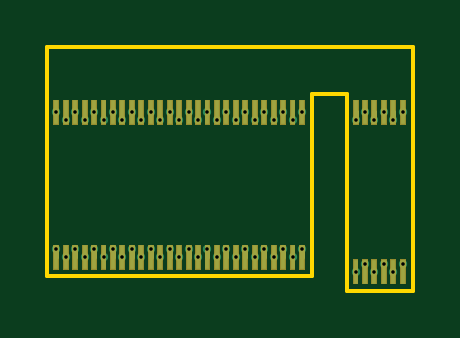
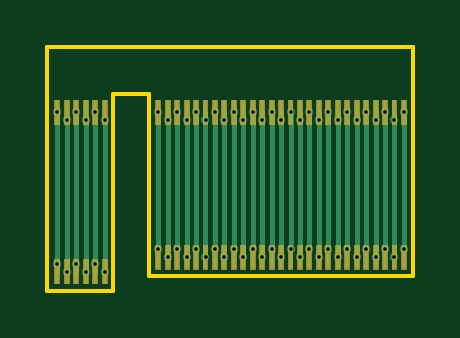
Circuit board: 11 layer files. Board 15.5 x 10.3 mm.
- bottom_copper: Flex Cable-B_Cu.gbr (7924 bytes)
- bottom_mask: Flex Cable-B_Mask.gbr (9931 bytes)
- paste: Flex Cable-B_Paste.gbr (2213 bytes)
- bottom_silk: Flex Cable-B_SilkS.gbr (498 bytes)
- outline: Flex Cable-Edge_Cuts.gbr (941 bytes)
- top_copper: Flex Cable-F_Cu.gbr (5869 bytes)
- top_mask: Flex Cable-F_Mask.gbr (9931 bytes)
- paste: Flex Cable-F_Paste.gbr (2213 bytes)
- top_silk: Flex Cable-F_SilkS.gbr (498 bytes)
- drill: Flex Cable-NPTH.drl (269 bytes)
- drill: Flex Cable-PTH.drl (1296 bytes)

=== bottom_copper: Flex Cable-B_Cu.gbr (7924 bytes, source omitted) ===
=== bottom_mask: Flex Cable-B_Mask.gbr (9931 bytes, source omitted) ===
=== paste: Flex Cable-B_Paste.gbr ===
G04 #@! TF.GenerationSoftware,KiCad,Pcbnew,(5.1.6)-1*
G04 #@! TF.CreationDate,2020-10-08T20:15:56-07:00*
G04 #@! TF.ProjectId,Flex Cable,466c6578-2043-4616-926c-652e6b696361,rev?*
G04 #@! TF.SameCoordinates,Original*
G04 #@! TF.FileFunction,Paste,Bot*
G04 #@! TF.FilePolarity,Positive*
%FSLAX46Y46*%
G04 Gerber Fmt 4.6, Leading zero omitted, Abs format (unit mm)*
G04 Created by KiCad (PCBNEW (5.1.6)-1) date 2020-10-08 20:15:56*
%MOMM*%
%LPD*%
G01*
G04 APERTURE LIST*
%ADD10R,0.200000X1.000000*%
G04 APERTURE END LIST*
D10*
X142763400Y-96775540D03*
X143163400Y-96775540D03*
X143563400Y-96775540D03*
X143963400Y-96775540D03*
X144363400Y-96775540D03*
X144763400Y-96775540D03*
X142762080Y-103516700D03*
X143162080Y-103516700D03*
X143562080Y-103516700D03*
X143962080Y-103516700D03*
X144362080Y-103516700D03*
X144762080Y-103516700D03*
X140494000Y-102901880D03*
X140094000Y-102901880D03*
X139694000Y-102901880D03*
X138894000Y-102901880D03*
X138094000Y-102901880D03*
X139294000Y-102901880D03*
X137694000Y-102901880D03*
X137294000Y-102901880D03*
X136894000Y-102901880D03*
X136494000Y-102901880D03*
X136094000Y-102901880D03*
X135694000Y-102901880D03*
X138494000Y-102901880D03*
X130094000Y-102901880D03*
X130494000Y-102901880D03*
X130894000Y-102901880D03*
X131294000Y-102901880D03*
X131694000Y-102901880D03*
X132094000Y-102901880D03*
X132494000Y-102901880D03*
X132894000Y-102901880D03*
X133294000Y-102901880D03*
X133694000Y-102901880D03*
X134094000Y-102901880D03*
X134494000Y-102901880D03*
X134894000Y-102901880D03*
X135294000Y-102901880D03*
X140494000Y-96774000D03*
X140094000Y-96774000D03*
X139694000Y-96774000D03*
X138894000Y-96774000D03*
X138094000Y-96774000D03*
X139294000Y-96774000D03*
X137694000Y-96774000D03*
X137294000Y-96774000D03*
X136894000Y-96774000D03*
X136494000Y-96774000D03*
X136094000Y-96774000D03*
X135694000Y-96774000D03*
X138494000Y-96774000D03*
X130094000Y-96774000D03*
X130494000Y-96774000D03*
X130894000Y-96774000D03*
X131294000Y-96774000D03*
X131694000Y-96774000D03*
X132094000Y-96774000D03*
X132494000Y-96774000D03*
X132894000Y-96774000D03*
X133294000Y-96774000D03*
X133694000Y-96774000D03*
X134094000Y-96774000D03*
X134494000Y-96774000D03*
X134894000Y-96774000D03*
X135294000Y-96774000D03*
M02*

=== bottom_silk: Flex Cable-B_SilkS.gbr ===
G04 #@! TF.GenerationSoftware,KiCad,Pcbnew,(5.1.6)-1*
G04 #@! TF.CreationDate,2020-10-08T20:15:56-07:00*
G04 #@! TF.ProjectId,Flex Cable,466c6578-2043-4616-926c-652e6b696361,rev?*
G04 #@! TF.SameCoordinates,Original*
G04 #@! TF.FileFunction,Legend,Bot*
G04 #@! TF.FilePolarity,Positive*
%FSLAX46Y46*%
G04 Gerber Fmt 4.6, Leading zero omitted, Abs format (unit mm)*
G04 Created by KiCad (PCBNEW (5.1.6)-1) date 2020-10-08 20:15:56*
%MOMM*%
%LPD*%
G01*
G04 APERTURE LIST*
G04 APERTURE END LIST*
M02*

=== outline: Flex Cable-Edge_Cuts.gbr ===
G04 #@! TF.GenerationSoftware,KiCad,Pcbnew,(5.1.6)-1*
G04 #@! TF.CreationDate,2020-10-08T20:15:56-07:00*
G04 #@! TF.ProjectId,Flex Cable,466c6578-2043-4616-926c-652e6b696361,rev?*
G04 #@! TF.SameCoordinates,Original*
G04 #@! TF.FileFunction,Profile,NP*
%FSLAX46Y46*%
G04 Gerber Fmt 4.6, Leading zero omitted, Abs format (unit mm)*
G04 Created by KiCad (PCBNEW (5.1.6)-1) date 2020-10-08 20:15:56*
%MOMM*%
%LPD*%
G01*
G04 APERTURE LIST*
G04 #@! TA.AperFunction,Profile*
%ADD10C,0.150000*%
G04 #@! TD*
G04 APERTURE END LIST*
D10*
X129700000Y-94000000D02*
X145190000Y-94000000D01*
X129700000Y-103700000D02*
X129700000Y-94000000D01*
X142390000Y-96000000D02*
X140900000Y-96000000D01*
X142390000Y-104336000D02*
X142390000Y-96000000D01*
X140900000Y-103700000D02*
X140900000Y-96000000D01*
X145190000Y-104336000D02*
X142390000Y-104336000D01*
X145190000Y-104336000D02*
X145190000Y-94000000D01*
X129700000Y-103700000D02*
X140900000Y-103700000D01*
M02*

=== top_copper: Flex Cable-F_Cu.gbr ===
G04 #@! TF.GenerationSoftware,KiCad,Pcbnew,(5.1.6)-1*
G04 #@! TF.CreationDate,2020-10-08T20:15:55-07:00*
G04 #@! TF.ProjectId,Flex Cable,466c6578-2043-4616-926c-652e6b696361,rev?*
G04 #@! TF.SameCoordinates,Original*
G04 #@! TF.FileFunction,Copper,L1,Top*
G04 #@! TF.FilePolarity,Positive*
%FSLAX46Y46*%
G04 Gerber Fmt 4.6, Leading zero omitted, Abs format (unit mm)*
G04 Created by KiCad (PCBNEW (5.1.6)-1) date 2020-10-08 20:15:55*
%MOMM*%
%LPD*%
G01*
G04 APERTURE LIST*
G04 #@! TA.AperFunction,SMDPad,CuDef*
%ADD10R,0.200000X1.000000*%
G04 #@! TD*
G04 #@! TA.AperFunction,ViaPad*
%ADD11C,0.350000*%
G04 #@! TD*
G04 #@! TA.AperFunction,Conductor*
%ADD12C,0.203200*%
G04 #@! TD*
G04 APERTURE END LIST*
D10*
X142763400Y-96775540D03*
X143163400Y-96775540D03*
X143563400Y-96775540D03*
X143963400Y-96775540D03*
X144363400Y-96775540D03*
X144763400Y-96775540D03*
X142762080Y-103516700D03*
X143162080Y-103516700D03*
X143562080Y-103516700D03*
X143962080Y-103516700D03*
X144362080Y-103516700D03*
X144762080Y-103516700D03*
X140494000Y-102901880D03*
X140094000Y-102901880D03*
X139694000Y-102901880D03*
X138894000Y-102901880D03*
X138094000Y-102901880D03*
X139294000Y-102901880D03*
X137694000Y-102901880D03*
X137294000Y-102901880D03*
X136894000Y-102901880D03*
X136494000Y-102901880D03*
X136094000Y-102901880D03*
X135694000Y-102901880D03*
X138494000Y-102901880D03*
X130094000Y-102901880D03*
X130494000Y-102901880D03*
X130894000Y-102901880D03*
X131294000Y-102901880D03*
X131694000Y-102901880D03*
X132094000Y-102901880D03*
X132494000Y-102901880D03*
X132894000Y-102901880D03*
X133294000Y-102901880D03*
X133694000Y-102901880D03*
X134094000Y-102901880D03*
X134494000Y-102901880D03*
X134894000Y-102901880D03*
X135294000Y-102901880D03*
X140494000Y-96774000D03*
X140094000Y-96774000D03*
X139694000Y-96774000D03*
X138894000Y-96774000D03*
X138094000Y-96774000D03*
X139294000Y-96774000D03*
X137694000Y-96774000D03*
X137294000Y-96774000D03*
X136894000Y-96774000D03*
X136494000Y-96774000D03*
X136094000Y-96774000D03*
X135694000Y-96774000D03*
X138494000Y-96774000D03*
X130094000Y-96774000D03*
X130494000Y-96774000D03*
X130894000Y-96774000D03*
X131294000Y-96774000D03*
X131694000Y-96774000D03*
X132094000Y-96774000D03*
X132494000Y-96774000D03*
X132894000Y-96774000D03*
X133294000Y-96774000D03*
X133694000Y-96774000D03*
X134094000Y-96774000D03*
X134494000Y-96774000D03*
X134894000Y-96774000D03*
X135294000Y-96774000D03*
D11*
X140494000Y-102576000D03*
X140494000Y-96774000D03*
X140094000Y-102901880D03*
X140094000Y-97096000D03*
X139694000Y-102576000D03*
X139694000Y-96774000D03*
X138894000Y-102576000D03*
X138894000Y-96774000D03*
X138094000Y-102576000D03*
X138094000Y-96774000D03*
X139294000Y-102901880D03*
X139294000Y-97096000D03*
X137694000Y-102901880D03*
X137694000Y-97096000D03*
X137294000Y-102576000D03*
X137294000Y-96774000D03*
X136894000Y-102901880D03*
X136894000Y-97096000D03*
X136494000Y-102576000D03*
X136494000Y-96774000D03*
X136094000Y-102901880D03*
X136094000Y-97096000D03*
X135694000Y-102576000D03*
X135694000Y-96774000D03*
X138494000Y-102901880D03*
X138494000Y-97096000D03*
X130094000Y-102576000D03*
X130094000Y-96774000D03*
X130494000Y-102901880D03*
X130494000Y-97106000D03*
X130894000Y-102576000D03*
X130894000Y-96774000D03*
X131294000Y-102901880D03*
X131294000Y-97096000D03*
X131694000Y-102576000D03*
X131694000Y-96774000D03*
X132094000Y-102901880D03*
X132094000Y-97106000D03*
X132494000Y-102576000D03*
X132494000Y-96774000D03*
X132894000Y-102901880D03*
X132894000Y-97096000D03*
X133294000Y-102576000D03*
X133294000Y-96774000D03*
X133694000Y-102901880D03*
X133694000Y-97096000D03*
X134094000Y-102576000D03*
X134094000Y-96774000D03*
X134494000Y-102901880D03*
X134494000Y-97096000D03*
X134894000Y-102576000D03*
X134894000Y-96774000D03*
X135294000Y-102901880D03*
X135294000Y-97096000D03*
X142762080Y-103516700D03*
X142762080Y-97098080D03*
X143163400Y-96775540D03*
X143162080Y-103196000D03*
X143562080Y-103516700D03*
X143562080Y-97098080D03*
X143963400Y-96775540D03*
X143962080Y-103196000D03*
X144362080Y-103516700D03*
X144362080Y-97098080D03*
X144763400Y-96775540D03*
X144762080Y-103198080D03*
D12*
X140494000Y-102901880D02*
X140494000Y-102576000D01*
X140494000Y-96774000D02*
X140494000Y-96774000D01*
X139694000Y-102901880D02*
X139694000Y-102576000D01*
X139694000Y-96774000D02*
X139694000Y-96774000D01*
X138894000Y-102901880D02*
X138894000Y-102576000D01*
X138894000Y-96774000D02*
X138894000Y-96774000D01*
X138094000Y-102901880D02*
X138094000Y-102576000D01*
X138094000Y-96774000D02*
X138094000Y-96774000D01*
X137294000Y-102616000D02*
X137294000Y-102576000D01*
X137294000Y-102901880D02*
X137294000Y-102616000D01*
X137294000Y-96774000D02*
X137294000Y-96774000D01*
X136494000Y-102901880D02*
X136494000Y-102576000D01*
X136494000Y-96774000D02*
X136494000Y-96774000D01*
X135694000Y-102901880D02*
X135694000Y-102576000D01*
X135694000Y-96774000D02*
X135694000Y-96774000D01*
X130094000Y-102901880D02*
X130094000Y-102576000D01*
X130094000Y-96774000D02*
X130094000Y-96774000D01*
X130894000Y-96774000D02*
X130894000Y-96774000D01*
X130894000Y-102576000D02*
X130894000Y-102901880D01*
X131694000Y-102901880D02*
X131694000Y-102576000D01*
X131694000Y-96774000D02*
X131694000Y-96774000D01*
X132494000Y-102901880D02*
X132494000Y-102576000D01*
X132494000Y-96774000D02*
X132494000Y-96774000D01*
X133294000Y-102901880D02*
X133294000Y-102576000D01*
X133294000Y-96774000D02*
X133294000Y-96774000D01*
X134094000Y-102901880D02*
X134094000Y-102576000D01*
X134094000Y-96774000D02*
X134094000Y-96774000D01*
X134894000Y-102901880D02*
X134894000Y-102576000D01*
X134894000Y-96774000D02*
X134894000Y-96774000D01*
X142762080Y-96776860D02*
X142763400Y-96775540D01*
X142762080Y-97098080D02*
X142762080Y-96776860D01*
X143562080Y-96776860D02*
X143563400Y-96775540D01*
X143562080Y-97098080D02*
X143562080Y-96776860D01*
X144362080Y-96776860D02*
X144363400Y-96775540D01*
X144362080Y-97098080D02*
X144362080Y-96776860D01*
M02*

=== top_mask: Flex Cable-F_Mask.gbr (9931 bytes, source omitted) ===
=== paste: Flex Cable-F_Paste.gbr ===
G04 #@! TF.GenerationSoftware,KiCad,Pcbnew,(5.1.6)-1*
G04 #@! TF.CreationDate,2020-10-08T20:15:55-07:00*
G04 #@! TF.ProjectId,Flex Cable,466c6578-2043-4616-926c-652e6b696361,rev?*
G04 #@! TF.SameCoordinates,Original*
G04 #@! TF.FileFunction,Paste,Top*
G04 #@! TF.FilePolarity,Positive*
%FSLAX46Y46*%
G04 Gerber Fmt 4.6, Leading zero omitted, Abs format (unit mm)*
G04 Created by KiCad (PCBNEW (5.1.6)-1) date 2020-10-08 20:15:55*
%MOMM*%
%LPD*%
G01*
G04 APERTURE LIST*
%ADD10R,0.200000X1.000000*%
G04 APERTURE END LIST*
D10*
X142763400Y-96775540D03*
X143163400Y-96775540D03*
X143563400Y-96775540D03*
X143963400Y-96775540D03*
X144363400Y-96775540D03*
X144763400Y-96775540D03*
X142762080Y-103516700D03*
X143162080Y-103516700D03*
X143562080Y-103516700D03*
X143962080Y-103516700D03*
X144362080Y-103516700D03*
X144762080Y-103516700D03*
X140494000Y-102901880D03*
X140094000Y-102901880D03*
X139694000Y-102901880D03*
X138894000Y-102901880D03*
X138094000Y-102901880D03*
X139294000Y-102901880D03*
X137694000Y-102901880D03*
X137294000Y-102901880D03*
X136894000Y-102901880D03*
X136494000Y-102901880D03*
X136094000Y-102901880D03*
X135694000Y-102901880D03*
X138494000Y-102901880D03*
X130094000Y-102901880D03*
X130494000Y-102901880D03*
X130894000Y-102901880D03*
X131294000Y-102901880D03*
X131694000Y-102901880D03*
X132094000Y-102901880D03*
X132494000Y-102901880D03*
X132894000Y-102901880D03*
X133294000Y-102901880D03*
X133694000Y-102901880D03*
X134094000Y-102901880D03*
X134494000Y-102901880D03*
X134894000Y-102901880D03*
X135294000Y-102901880D03*
X140494000Y-96774000D03*
X140094000Y-96774000D03*
X139694000Y-96774000D03*
X138894000Y-96774000D03*
X138094000Y-96774000D03*
X139294000Y-96774000D03*
X137694000Y-96774000D03*
X137294000Y-96774000D03*
X136894000Y-96774000D03*
X136494000Y-96774000D03*
X136094000Y-96774000D03*
X135694000Y-96774000D03*
X138494000Y-96774000D03*
X130094000Y-96774000D03*
X130494000Y-96774000D03*
X130894000Y-96774000D03*
X131294000Y-96774000D03*
X131694000Y-96774000D03*
X132094000Y-96774000D03*
X132494000Y-96774000D03*
X132894000Y-96774000D03*
X133294000Y-96774000D03*
X133694000Y-96774000D03*
X134094000Y-96774000D03*
X134494000Y-96774000D03*
X134894000Y-96774000D03*
X135294000Y-96774000D03*
M02*

=== top_silk: Flex Cable-F_SilkS.gbr ===
G04 #@! TF.GenerationSoftware,KiCad,Pcbnew,(5.1.6)-1*
G04 #@! TF.CreationDate,2020-10-08T20:15:56-07:00*
G04 #@! TF.ProjectId,Flex Cable,466c6578-2043-4616-926c-652e6b696361,rev?*
G04 #@! TF.SameCoordinates,Original*
G04 #@! TF.FileFunction,Legend,Top*
G04 #@! TF.FilePolarity,Positive*
%FSLAX46Y46*%
G04 Gerber Fmt 4.6, Leading zero omitted, Abs format (unit mm)*
G04 Created by KiCad (PCBNEW (5.1.6)-1) date 2020-10-08 20:15:56*
%MOMM*%
%LPD*%
G01*
G04 APERTURE LIST*
G04 APERTURE END LIST*
M02*

=== drill: Flex Cable-NPTH.drl ===
M48
; DRILL file {KiCad (5.1.6)-1} date 10/08/20 20:15:57
; FORMAT={-:-/ absolute / inch / decimal}
; #@! TF.CreationDate,2020-10-08T20:15:57-07:00
; #@! TF.GenerationSoftware,Kicad,Pcbnew,(5.1.6)-1
; #@! TF.FileFunction,NonPlated,1,2,NPTH
FMAT,2
INCH
%
G90
G05
T0
M30

=== drill: Flex Cable-PTH.drl ===
M48
; DRILL file {KiCad (5.1.6)-1} date 10/08/20 20:15:57
; FORMAT={-:-/ absolute / inch / decimal}
; #@! TF.CreationDate,2020-10-08T20:15:57-07:00
; #@! TF.GenerationSoftware,Kicad,Pcbnew,(5.1.6)-1
; #@! TF.FileFunction,Plated,1,2,PTH
FMAT,2
INCH
T1C0.0059
%
G90
G05
T1
X5.1218Y-3.81
X5.1218Y-4.0384
X5.1376Y-3.8231
X5.1376Y-4.0513
X5.1533Y-3.81
X5.1533Y-4.0384
X5.1691Y-3.8227
X5.1691Y-4.0513
X5.1848Y-3.81
X5.1848Y-4.0384
X5.2006Y-3.8231
X5.2006Y-4.0513
X5.2163Y-3.81
X5.2163Y-4.0384
X5.232Y-3.8227
X5.232Y-4.0513
X5.2478Y-3.81
X5.2478Y-4.0384
X5.2635Y-3.8227
X5.2635Y-4.0513
X5.2793Y-3.81
X5.2793Y-4.0384
X5.295Y-3.8227
X5.295Y-4.0513
X5.3108Y-3.81
X5.3108Y-4.0384
X5.3265Y-3.8227
X5.3265Y-4.0513
X5.3423Y-3.81
X5.3423Y-4.0384
X5.358Y-3.8227
X5.358Y-4.0513
X5.3738Y-3.81
X5.3738Y-4.0384
X5.3895Y-3.8227
X5.3895Y-4.0513
X5.4053Y-3.81
X5.4053Y-4.0384
X5.421Y-3.8227
X5.421Y-4.0513
X5.4368Y-3.81
X5.4368Y-4.0384
X5.4525Y-3.8227
X5.4525Y-4.0513
X5.4683Y-3.81
X5.4683Y-4.0384
X5.484Y-3.8227
X5.484Y-4.0513
X5.4998Y-3.81
X5.4998Y-4.0384
X5.5155Y-3.8227
X5.5155Y-4.0513
X5.5313Y-3.81
X5.5313Y-4.0384
X5.6206Y-3.8228
X5.6206Y-4.0755
X5.6363Y-4.0628
X5.6364Y-3.8101
X5.6521Y-3.8228
X5.6521Y-4.0755
X5.6678Y-4.0628
X5.6679Y-3.8101
X5.6835Y-3.8228
X5.6835Y-4.0755
X5.6993Y-4.0629
X5.6993Y-3.8101
T0
M30

